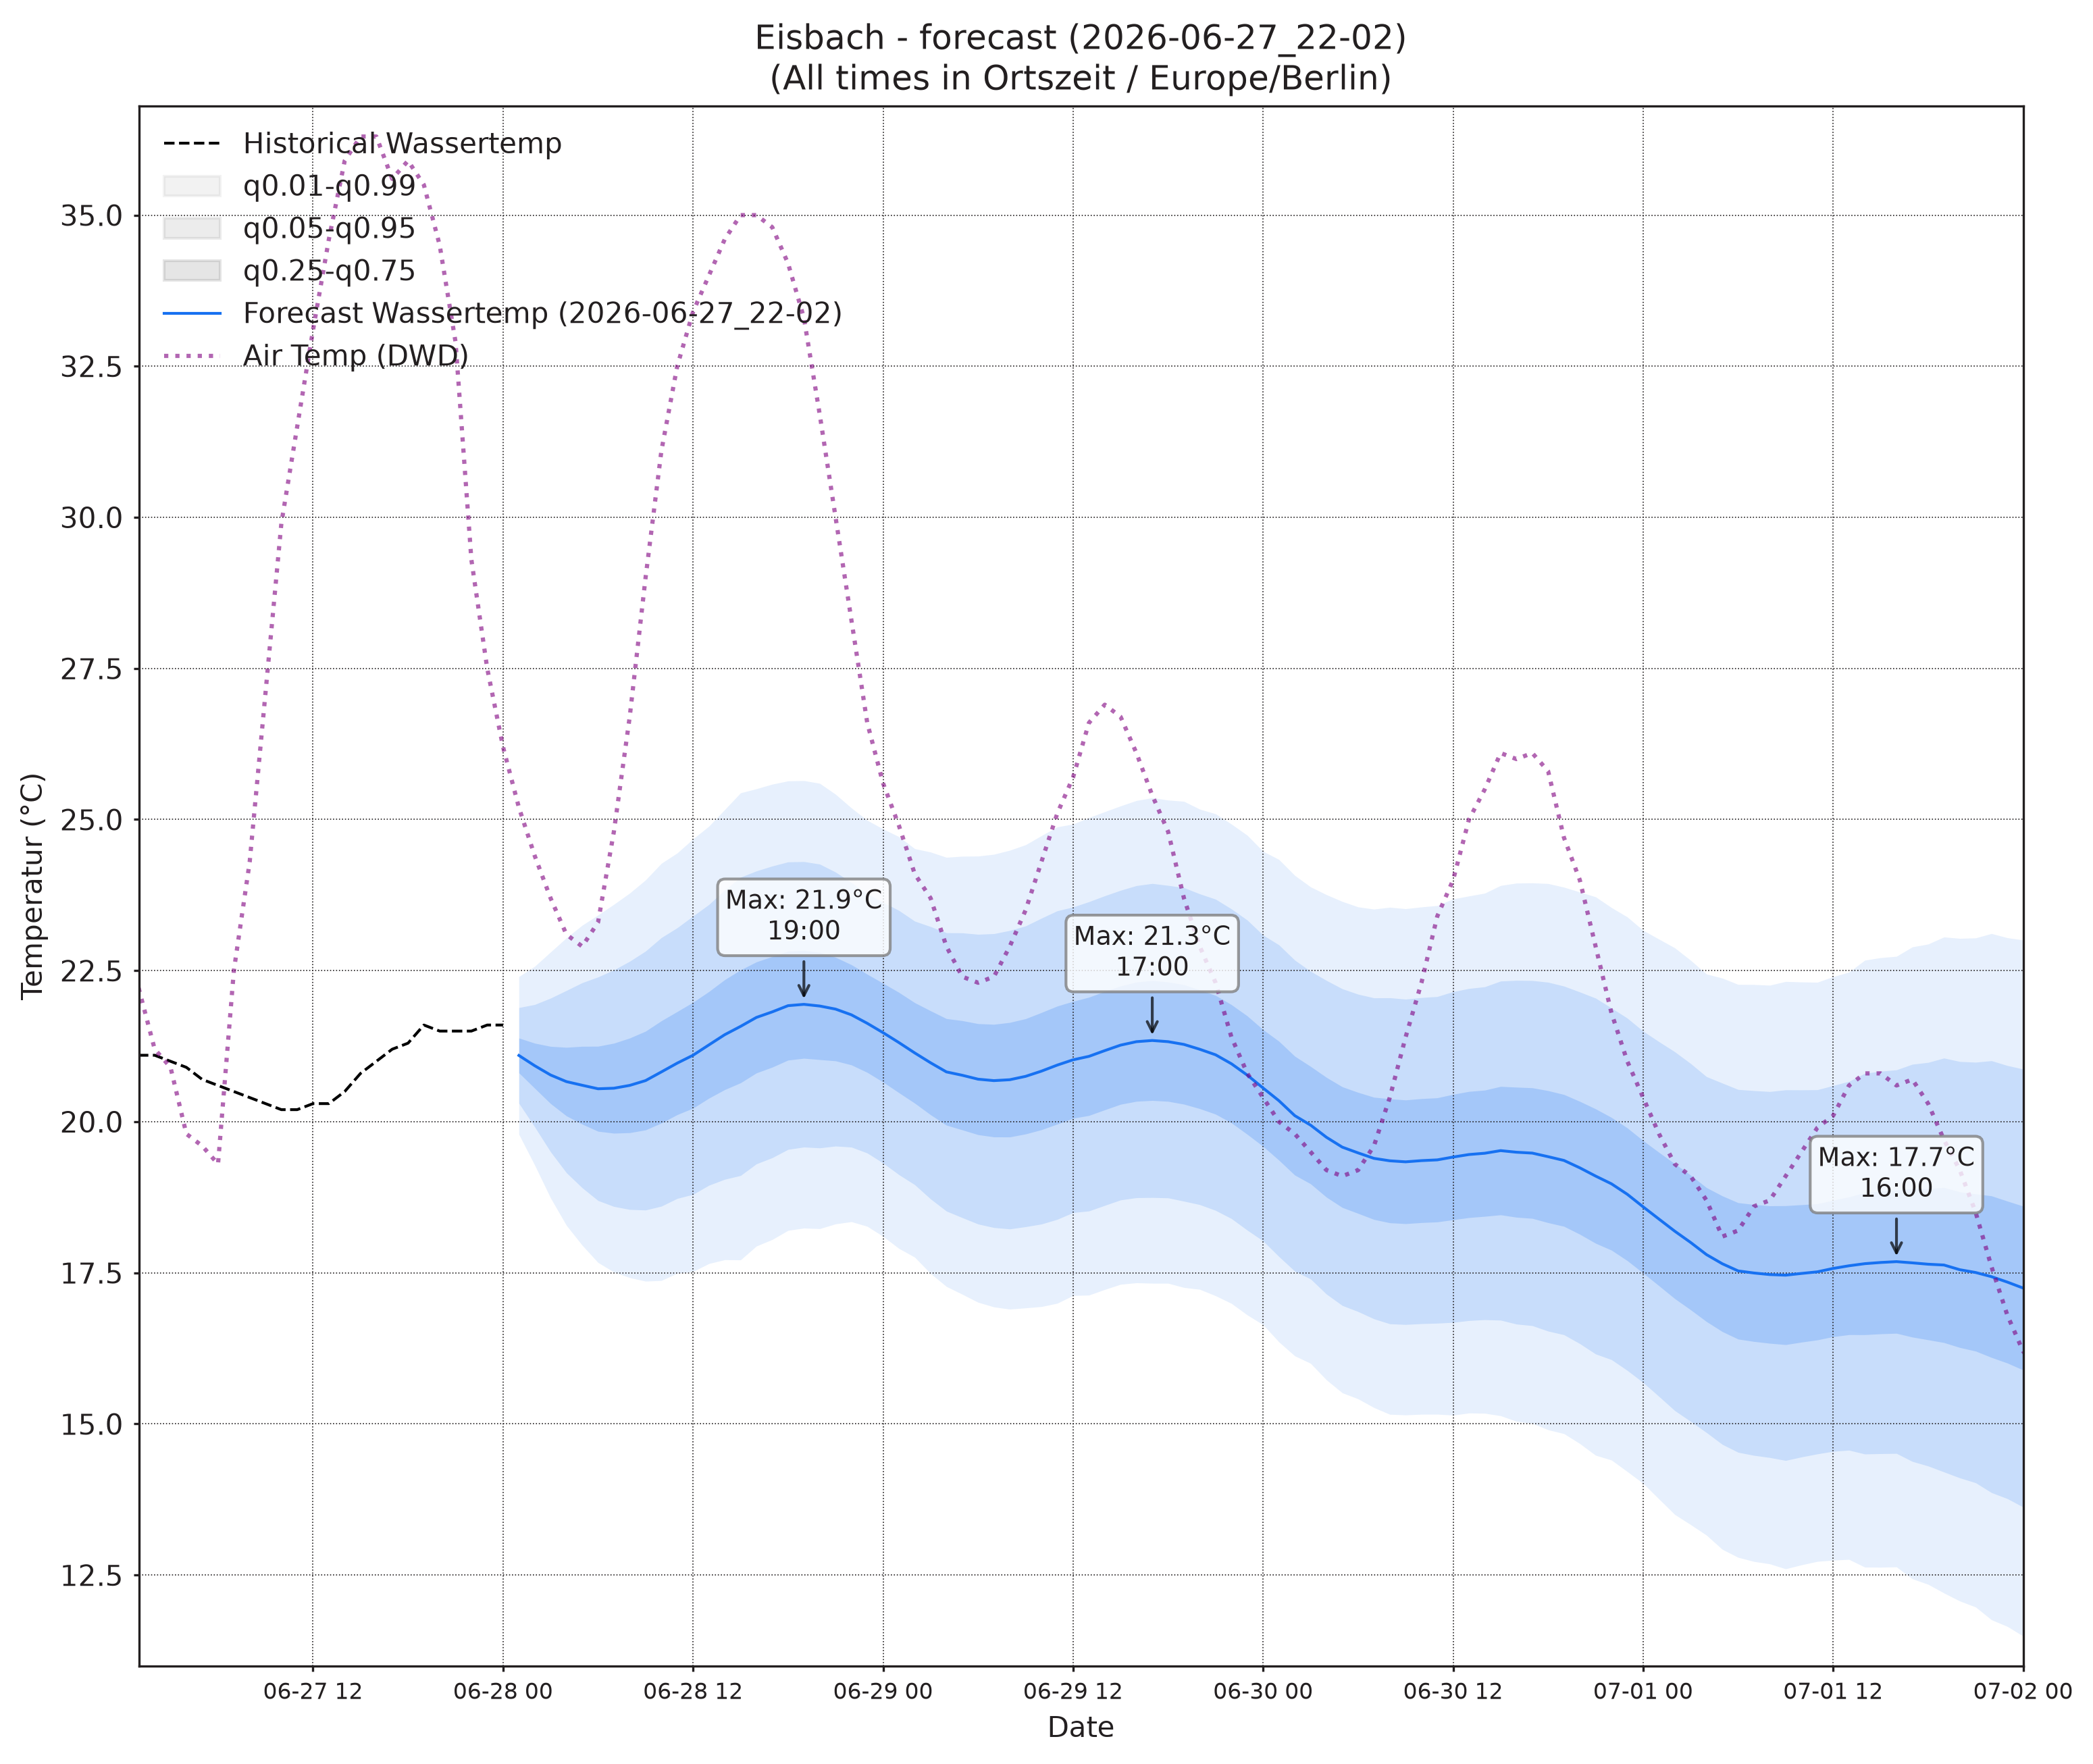

Data behind this chart, as committed beside it:
, wassertemp_q0.01, wassertemp_q0.05, wassertemp_q0.25, wassertemp_q0.5, wassertemp_q0.75, wassertemp_q0.95, wassertemp_q0.99, airtemp_96_q0.01, airtemp_96_q0.05, airtemp_96_q0.25, airtemp_96_q0.5, airtemp_96_q0.75, airtemp_96_q0.95, airtemp_96_q0.99, pressure_96_q0.01, pressure_96_q0.05, pressure_96_q0.25, pressure_96_q0.5, pressure_96_q0.75, pressure_96_q0.95, pressure_96_q0.99
2026-06-28 01:00, 19.79, 20.31, 20.81, 21.1, 21.38, 21.89, 22.4, 14.24, 15.37, 16.64, 17.42, 18.2, 19.46, 20.6, 1021, 1022, 1022, 1023, 1023, 1023, 1024
2026-06-28 02:00, 19.28, 19.91, 20.55, 20.93, 21.3, 21.94, 22.57, 13.48, 14.78, 16.18, 17.03, 17.87, 19.28, 20.57, 1021, 1022, 1022, 1023, 1023, 1024, 1024
2026-06-28 03:00, 18.74, 19.5, 20.3, 20.77, 21.25, 22.04, 22.81, 12.65, 14.16, 15.76, 16.71, 17.66, 19.26, 20.77, 1021, 1022, 1022, 1023, 1023, 1024, 1024
2026-06-28 04:00, 18.29, 19.16, 20.1, 20.66, 21.23, 22.17, 23.04, 12.06, 13.79, 15.58, 16.64, 17.69, 19.49, 21.22, 1021, 1022, 1022, 1023, 1023, 1024, 1024
2026-06-28 05:00, 17.96, 18.91, 19.96, 20.6, 21.25, 22.3, 23.25, 11.44, 13.45, 15.51, 16.72, 17.94, 20, 22.01, 1021, 1022, 1022, 1023, 1023, 1024, 1024
2026-06-28 06:00, 17.67, 18.7, 19.84, 20.55, 21.25, 22.39, 23.42, 10.99, 13.3, 15.69, 17.09, 18.5, 20.89, 23.2, 1021, 1022, 1022, 1023, 1023, 1024, 1024
2026-06-28 07:00, 17.51, 18.6, 19.81, 20.55, 21.3, 22.51, 23.6, 10.61, 13.27, 16.05, 17.7, 19.35, 22.13, 24.79, 1021, 1022, 1022, 1023, 1023, 1024, 1025
2026-06-28 08:00, 17.42, 18.55, 19.82, 20.6, 21.38, 22.65, 23.78, 10.55, 13.56, 16.76, 18.68, 20.59, 23.79, 26.81, 1021, 1021, 1022, 1023, 1023, 1024, 1025
2026-06-28 09:00, 17.36, 18.54, 19.86, 20.68, 21.5, 22.82, 24, 10.69, 13.98, 17.6, 19.8, 22, 25.61, 28.91, 1020, 1021, 1022, 1023, 1023, 1024, 1025
2026-06-28 10:00, 17.37, 18.6, 19.98, 20.82, 21.67, 23.05, 24.28, 10.94, 14.48, 18.48, 20.96, 23.44, 27.44, 30.98, 1020, 1021, 1022, 1023, 1023, 1024, 1025
2026-06-28 11:00, 17.49, 18.73, 20.12, 20.97, 21.82, 23.21, 24.45, 11.4, 15.13, 19.43, 22.11, 24.79, 29.09, 32.82, 1020, 1021, 1022, 1022, 1023, 1024, 1025
2026-06-28 12:00, 17.52, 18.8, 20.22, 21.1, 21.98, 23.4, 24.68, 12.11, 15.98, 20.51, 23.35, 26.2, 30.73, 34.6, 1019, 1020, 1022, 1022, 1023, 1024, 1025
2026-06-28 13:00, 17.65, 18.95, 20.39, 21.27, 22.15, 23.59, 24.89, 12.49, 16.55, 21.34, 24.36, 27.39, 32.18, 36.23, 1019, 1020, 1021, 1022, 1023, 1024, 1025
2026-06-28 14:00, 17.72, 19.05, 20.53, 21.44, 22.35, 23.83, 25.16, 13.07, 17.13, 22, 25.1, 28.19, 33.06, 37.12, 1018, 1020, 1021, 1022, 1023, 1024, 1026
2026-06-28 15:00, 17.71, 19.11, 20.64, 21.58, 22.51, 24.05, 25.44, 13.25, 17.37, 22.33, 25.49, 28.65, 33.61, 37.73, 1018, 1020, 1021, 1022, 1023, 1024, 1026
2026-06-28 16:00, 17.94, 19.3, 20.81, 21.73, 22.64, 24.15, 25.51, 13.42, 17.51, 22.47, 25.65, 28.83, 33.79, 37.88, 1018, 1019, 1021, 1022, 1023, 1024, 1026
2026-06-28 17:00, 18.05, 19.4, 20.9, 21.82, 22.73, 24.23, 25.58, 13.09, 17.12, 22.03, 25.19, 28.34, 33.25, 37.29, 1018, 1019, 1021, 1022, 1023, 1024, 1026
2026-06-28 18:00, 18.2, 19.54, 21.02, 21.92, 22.82, 24.3, 25.64, 12.86, 16.81, 21.58, 24.63, 27.68, 32.44, 36.39, 1017, 1019, 1021, 1022, 1023, 1024, 1026
2026-06-28 19:00, 18.24, 19.58, 21.05, 21.94, 22.83, 24.3, 25.64, 12.8, 16.51, 20.92, 23.72, 26.53, 30.94, 34.65, 1017, 1019, 1021, 1022, 1023, 1025, 1026
2026-06-28 20:00, 18.23, 19.57, 21.03, 21.91, 22.8, 24.26, 25.6, 12.49, 15.98, 20.09, 22.69, 25.28, 29.4, 32.89, 1017, 1019, 1021, 1022, 1023, 1025, 1027
2026-06-28 21:00, 18.31, 19.6, 21.01, 21.86, 22.72, 24.13, 25.42, 12.33, 15.63, 19.41, 21.76, 24.11, 27.88, 31.19, 1017, 1019, 1021, 1022, 1023, 1025, 1027
2026-06-28 22:00, 18.35, 19.58, 20.94, 21.77, 22.6, 23.96, 25.19, 11.77, 15.04, 18.62, 20.8, 22.97, 26.55, 29.82, 1017, 1019, 1021, 1022, 1023, 1025, 1027
2026-06-28 23:00, 18.27, 19.48, 20.82, 21.63, 22.44, 23.77, 24.99, 10.97, 14.37, 17.83, 19.86, 21.89, 25.36, 28.76, 1017, 1019, 1021, 1022, 1023, 1025, 1027
2026-06-29 00:00, 18.1, 19.32, 20.66, 21.47, 22.29, 23.63, 24.84, 9.968, 13.62, 17.09, 19.05, 21, 24.47, 28.13, 1017, 1019, 1021, 1022, 1023, 1025, 1027
2026-06-29 01:00, 17.9, 19.12, 20.48, 21.31, 22.14, 23.5, 24.72, 8.882, 12.96, 16.53, 18.44, 20.35, 23.91, 28, 1017, 1019, 1021, 1022, 1023, 1025, 1027
2026-06-29 02:00, 17.76, 18.96, 20.31, 21.14, 21.97, 23.32, 24.52, 7.597, 12.3, 16.05, 17.96, 19.87, 23.62, 28.33, 1016, 1019, 1021, 1022, 1023, 1025, 1027
2026-06-29 03:00, 17.49, 18.72, 20.12, 20.98, 21.84, 23.23, 24.46, 7.063, 11.92, 15.74, 17.67, 19.6, 23.42, 28.28, 1016, 1018, 1021, 1022, 1023, 1025, 1027
2026-06-29 04:00, 17.27, 18.52, 19.94, 20.82, 21.71, 23.13, 24.37, 6.953, 11.78, 15.61, 17.56, 19.51, 23.34, 28.17, 1016, 1018, 1020, 1022, 1023, 1025, 1027
2026-06-29 05:00, 17.15, 18.41, 19.87, 20.77, 21.67, 23.12, 24.39, 6.869, 11.57, 15.49, 17.53, 19.58, 23.49, 28.2, 1016, 1018, 1020, 1022, 1023, 1025, 1027
2026-06-29 06:00, 17.01, 18.31, 19.79, 20.7, 21.62, 23.1, 24.4, 7.125, 11.81, 15.89, 18.08, 20.26, 24.34, 29.03, 1016, 1018, 1020, 1022, 1023, 1025, 1027
2026-06-29 07:00, 16.94, 18.25, 19.75, 20.68, 21.61, 23.11, 24.42, 7.735, 12.22, 16.44, 18.79, 21.14, 25.36, 29.85, 1016, 1018, 1020, 1021, 1023, 1025, 1027
2026-06-29 08:00, 16.9, 18.23, 19.75, 20.7, 21.64, 23.16, 24.49, 7.899, 12.52, 17.11, 19.76, 22.4, 27, 31.61, 1015, 1018, 1020, 1021, 1023, 1025, 1027
2026-06-29 09:00, 16.92, 18.26, 19.8, 20.75, 21.7, 23.24, 24.58, 8.384, 13.17, 18.17, 21.13, 24.09, 29.09, 33.87, 1015, 1018, 1020, 1021, 1023, 1025, 1027
2026-06-29 10:00, 16.94, 18.31, 19.87, 20.84, 21.81, 23.37, 24.73, 8.799, 13.74, 19.12, 22.37, 25.63, 31.01, 35.95, 1015, 1017, 1020, 1021, 1022, 1025, 1027
2026-06-29 11:00, 17, 18.38, 19.96, 20.94, 21.91, 23.49, 24.88, 9.291, 14.37, 20.08, 23.6, 27.12, 32.83, 37.91, 1015, 1017, 1020, 1021, 1022, 1025, 1027
2026-06-29 12:00, 17.12, 18.5, 20.06, 21.02, 21.99, 23.55, 24.92, 10.22, 15.28, 21.13, 24.79, 28.45, 34.3, 39.35, 1015, 1017, 1019, 1021, 1022, 1025, 1027
2026-06-29 13:00, 17.13, 18.52, 20.1, 21.08, 22.06, 23.64, 25.03, 10.8, 15.9, 21.91, 25.7, 29.5, 35.51, 40.61, 1014, 1017, 1019, 1021, 1022, 1024, 1027
2026-06-29 14:00, 17.22, 18.62, 20.2, 21.18, 22.16, 23.74, 25.13, 11.37, 16.52, 22.65, 26.53, 30.41, 36.53, 41.69, 1014, 1016, 1019, 1020, 1022, 1024, 1027
2026-06-29 15:00, 17.31, 18.71, 20.29, 21.27, 22.25, 23.83, 25.22, 11.55, 16.74, 22.93, 26.87, 30.8, 36.99, 42.19, 1014, 1016, 1019, 1020, 1022, 1024, 1027
2026-06-29 16:00, 17.34, 18.74, 20.34, 21.32, 22.31, 23.91, 25.31, 11.34, 16.59, 22.87, 26.86, 30.86, 37.13, 42.38, 1014, 1016, 1019, 1020, 1022, 1024, 1027
2026-06-29 17:00, 17.33, 18.75, 20.35, 21.34, 22.34, 23.94, 25.36, 11.22, 16.37, 22.53, 26.44, 30.36, 36.52, 41.67, 1014, 1016, 1019, 1020, 1022, 1024, 1027
2026-06-29 18:00, 17.33, 18.74, 20.34, 21.32, 22.31, 23.91, 25.32, 10.69, 15.77, 21.83, 25.68, 29.54, 35.6, 40.68, 1014, 1016, 1019, 1020, 1022, 1024, 1027
2026-06-29 19:00, 17.26, 18.69, 20.29, 21.28, 22.27, 23.87, 25.3, 10.44, 15.31, 21.06, 24.69, 28.33, 34.08, 38.95, 1013, 1016, 1019, 1020, 1022, 1024, 1027
2026-06-29 20:00, 17.23, 18.63, 20.22, 21.2, 22.18, 23.77, 25.17, 10.07, 14.78, 20.23, 23.64, 27.05, 32.51, 37.22, 1013, 1016, 1019, 1020, 1022, 1024, 1027
2026-06-29 21:00, 17.12, 18.53, 20.13, 21.11, 22.09, 23.68, 25.09, 9.763, 14.3, 19.44, 22.61, 25.78, 30.92, 35.46, 1013, 1016, 1019, 1020, 1022, 1025, 1027
2026-06-29 22:00, 16.99, 18.4, 19.98, 20.96, 21.94, 23.52, 24.92, 9.316, 13.8, 18.69, 21.65, 24.61, 29.5, 33.99, 1013, 1016, 1019, 1020, 1022, 1025, 1027
2026-06-29 23:00, 16.8, 18.21, 19.79, 20.77, 21.75, 23.34, 24.74, 8.914, 13.41, 18.11, 20.89, 23.67, 28.36, 32.86, 1013, 1016, 1019, 1020, 1022, 1025, 1027
2026-06-30 00:00, 16.64, 18.03, 19.59, 20.56, 21.52, 23.09, 24.47, 8.135, 12.76, 17.38, 20.04, 22.71, 27.32, 31.95, 1014, 1016, 1019, 1020, 1022, 1025, 1027
2026-06-30 01:00, 16.36, 17.77, 19.36, 20.35, 21.33, 22.93, 24.34, 6.92, 12.02, 16.74, 19.35, 21.96, 26.68, 31.78, 1014, 1016, 1019, 1020, 1022, 1025, 1027
2026-06-30 02:00, 16.13, 17.53, 19.12, 20.1, 21.08, 22.67, 24.08, 6.047, 11.4, 16.18, 18.79, 21.39, 26.17, 31.52, 1014, 1016, 1019, 1020, 1022, 1025, 1027
2026-06-30 03:00, 16, 17.4, 18.97, 19.94, 20.92, 22.49, 23.89, 5.115, 10.86, 15.75, 18.33, 20.92, 25.81, 31.55, 1013, 1016, 1019, 1020, 1022, 1025, 1027
2026-06-30 04:00, 15.73, 17.15, 18.75, 19.74, 20.73, 22.34, 23.76, 5.008, 10.66, 15.53, 18.12, 20.7, 25.57, 31.22, 1013, 1016, 1019, 1020, 1022, 1025, 1027
2026-06-30 05:00, 15.52, 16.96, 18.58, 19.58, 20.58, 22.2, 23.64, 5.002, 10.66, 15.58, 18.21, 20.84, 25.76, 31.42, 1013, 1016, 1019, 1020, 1022, 1025, 1027
2026-06-30 06:00, 15.41, 16.86, 18.48, 19.48, 20.49, 22.11, 23.55, 5.513, 11, 16, 18.74, 21.49, 26.48, 31.97, 1013, 1016, 1019, 1020, 1022, 1025, 1027
2026-06-30 07:00, 15.27, 16.74, 18.38, 19.39, 20.41, 22.05, 23.52, 6.032, 11.36, 16.54, 19.48, 22.42, 27.6, 32.93, 1013, 1016, 1018, 1020, 1022, 1025, 1027
2026-06-30 08:00, 15.16, 16.66, 18.33, 19.35, 20.38, 22.05, 23.55, 6.687, 12.11, 17.54, 20.67, 23.81, 29.23, 34.66, 1013, 1016, 1018, 1020, 1022, 1025, 1027
2026-06-30 09:00, 15.15, 16.65, 18.31, 19.34, 20.36, 22.03, 23.52, 7.229, 12.73, 18.46, 21.86, 25.25, 30.98, 36.48, 1013, 1015, 1018, 1020, 1022, 1025, 1027
2026-06-30 10:00, 15.16, 16.66, 18.33, 19.36, 20.38, 22.05, 23.55, 7.735, 13.36, 19.44, 23.1, 26.76, 32.84, 38.47, 1013, 1015, 1018, 1020, 1022, 1025, 1027
2026-06-30 11:00, 15.16, 16.67, 18.34, 19.37, 20.4, 22.07, 23.58, 8.373, 14.06, 20.4, 24.28, 28.17, 34.51, 40.19, 1013, 1015, 1018, 1020, 1022, 1025, 1027
2026-06-30 12:00, 15.15, 16.68, 18.38, 19.42, 20.45, 22.15, 23.69, 8.497, 14.48, 21.28, 25.49, 29.71, 36.51, 42.49, 1012, 1015, 1018, 1020, 1022, 1024, 1027
... 36 more rows
